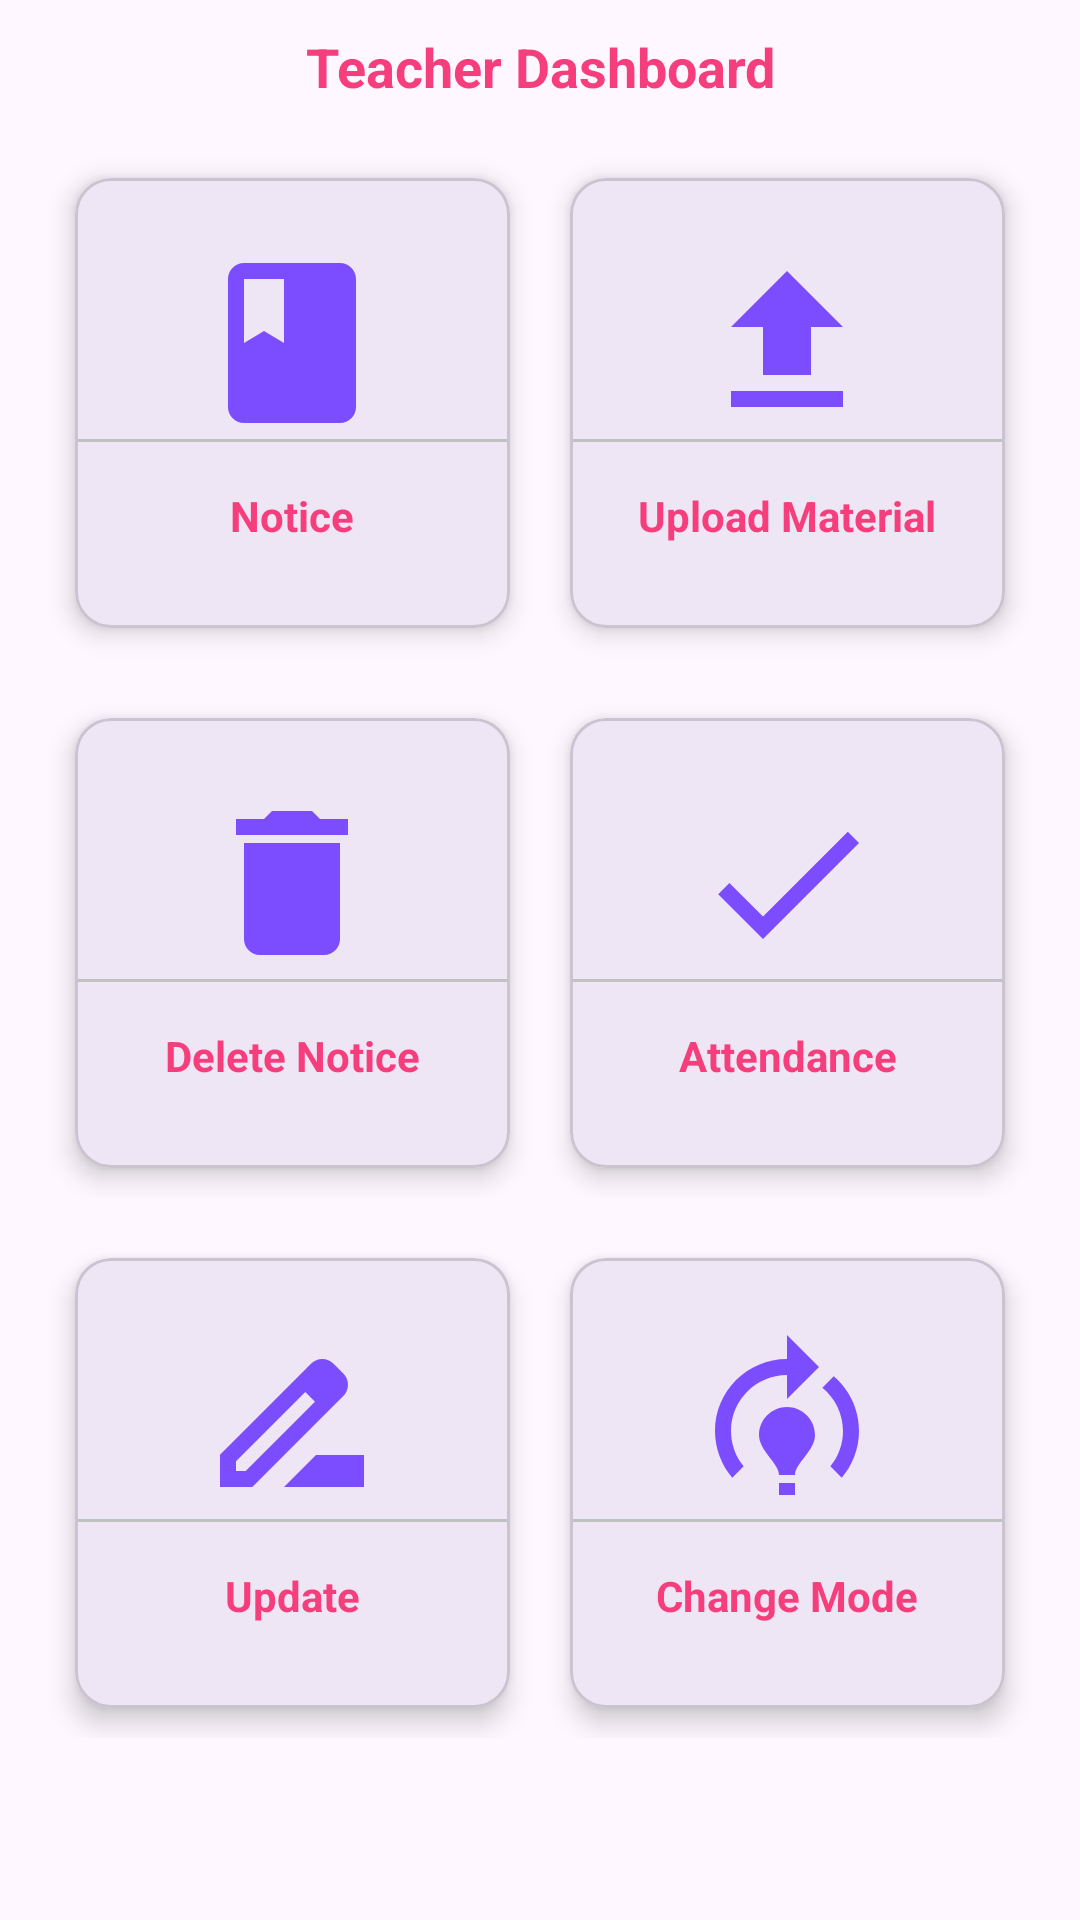

This screen was rendered from an Android layout file. Write that file and the resources it references.
<!-- AndroidManifest.xml: application theme Theme.PortalC -->
<!-- res/layout/activity_main.xml -->
<?xml version="1.0" encoding="utf-8"?>
<LinearLayout xmlns:android="http://schemas.android.com/apk/res/android"
    xmlns:app="http://schemas.android.com/apk/res-auto"
    xmlns:tools="http://schemas.android.com/tools"
    android:id="@+id/main"
    android:layout_width="match_parent"
    android:layout_height="match_parent"
    tools:context=".MainActivity"
    android:orientation="vertical"
    android:padding="10dp">

    <TextView
        android:layout_width="match_parent"
        android:layout_height="wrap_content"
        android:layout_marginBottom="10dp"
        android:text="Teacher Dashboard"
        android:textSize="18sp"
        android:textColor="@color/textColor"
        android:textStyle="bold"
        android:gravity="center" />

    <LinearLayout
        android:layout_width="match_parent"
        android:layout_height="wrap_content"
        android:layout_margin="5dp"
        android:gravity="center"
        android:orientation="horizontal"
        android:weightSum="2">

        <com.google.android.material.card.MaterialCardView
            android:id="@+id/addNotice"
            android:layout_width="0dp"
            android:layout_height="150dp"
            android:layout_margin="10dp"
            android:layout_weight="1"
            app:cardElevation="5dp">

            <LinearLayout
                android:layout_width="match_parent"
                android:layout_height="match_parent"
                android:gravity="center"
                android:orientation="vertical">

                <ImageView
                    android:layout_width="64dp"
                    android:layout_height="64dp"
                    android:background="@drawable/notice"
                    android:padding="15dp" />

                <View
                    android:layout_width="match_parent"
                    android:layout_height="1dp"
                    android:background="@color/lightGray" />

                <TextView
                    android:layout_width="match_parent"
                    android:layout_height="wrap_content"
                    android:layout_marginTop="10dp"
                    android:padding="5dp"
                    android:text="Notice"
                    android:textColor="@color/textColor"
                    android:textStyle="bold"
                    android:gravity="center" />

            </LinearLayout>
        </com.google.android.material.card.MaterialCardView>

        <com.google.android.material.card.MaterialCardView
            android:id="@+id/unknown1"
            android:layout_width="0dp"
            android:layout_height="150dp"
            android:layout_margin="10dp"
            android:layout_weight="1"
            app:cardElevation="5dp">

            <LinearLayout
                android:layout_width="match_parent"
                android:layout_height="match_parent"
                android:gravity="center"
                android:orientation="vertical">

                <ImageView
                    android:layout_width="64dp"
                    android:layout_height="64dp"
                    android:background="@drawable/uploade"
                    android:padding="15dp" />

                <View
                    android:layout_width="match_parent"
                    android:layout_height="1dp"
                    android:background="@color/lightGray" />

                <TextView
                    android:layout_width="match_parent"
                    android:layout_height="wrap_content"
                    android:layout_marginTop="10dp"
                    android:padding="5dp"
                    android:text="Upload Material"
                    android:textColor="@color/textColor"
                    android:textStyle="bold"
                    android:gravity="center" />

            </LinearLayout>
        </com.google.android.material.card.MaterialCardView>

    </LinearLayout>

    <LinearLayout
        android:layout_width="match_parent"
        android:layout_height="wrap_content"
        android:layout_margin="5dp"
        android:gravity="center"
        android:orientation="horizontal"
        android:weightSum="2">

        <com.google.android.material.card.MaterialCardView
            android:id="@+id/unknown2"
            android:layout_width="0dp"
            android:layout_height="150dp"
            android:layout_margin="10dp"
            android:layout_weight="1"
            app:cardElevation="5dp">

            <LinearLayout
                android:layout_width="match_parent"
                android:layout_height="match_parent"
                android:gravity="center"
                android:orientation="vertical">

                <ImageView
                    android:layout_width="64dp"
                    android:layout_height="64dp"
                    android:background="@drawable/delete"
                    android:padding="15dp" />

                <View
                    android:layout_width="match_parent"
                    android:layout_height="1dp"
                    android:background="@color/lightGray" />

                <TextView
                    android:layout_width="match_parent"
                    android:layout_height="wrap_content"
                    android:layout_marginTop="10dp"
                    android:padding="5dp"
                    android:text="Delete Notice"
                    android:textColor="@color/textColor"
                    android:textStyle="bold"
                    android:gravity="center" />

            </LinearLayout>
        </com.google.android.material.card.MaterialCardView>

        <com.google.android.material.card.MaterialCardView
            android:id="@+id/unknown3"
            android:layout_width="0dp"
            android:layout_height="150dp"
            android:layout_margin="10dp"
            android:layout_weight="1"
            app:cardElevation="5dp"
            android:clickable="true"
            android:focusable="true">

            <LinearLayout
                android:layout_width="match_parent"
                android:layout_height="match_parent"
                android:gravity="center"
                android:orientation="vertical"
                android:clickable="false">

                <ImageView
                    android:layout_width="64dp"
                    android:layout_height="64dp"
                    android:background="@drawable/attendence"
                    android:padding="15dp" />

                <View
                    android:layout_width="match_parent"
                    android:layout_height="1dp"
                    android:background="@color/lightGray" />

                <TextView
                    android:layout_width="match_parent"
                    android:layout_height="wrap_content"
                    android:layout_marginTop="10dp"
                    android:padding="5dp"
                    android:text="Attendance"
                    android:textColor="@color/textColor"
                    android:textStyle="bold"
                    android:gravity="center" />

            </LinearLayout>
        </com.google.android.material.card.MaterialCardView>

    </LinearLayout>

    <LinearLayout
        android:id="@+id/unknown4"
        android:layout_width="match_parent"
        android:layout_height="wrap_content"
        android:layout_margin="5dp"
        android:gravity="center"
        android:orientation="horizontal"
        android:weightSum="2">

        <com.google.android.material.card.MaterialCardView
            android:id="@+id/faculty"
            android:layout_width="0dp"
            android:layout_height="150dp"
            android:layout_margin="10dp"
            android:layout_weight="1"
            app:cardElevation="5dp">

            <LinearLayout
                android:layout_width="match_parent"
                android:layout_height="match_parent"
                android:gravity="center"
                android:orientation="vertical">

                <ImageView
                    android:layout_width="64dp"
                    android:layout_height="64dp"
                    android:background="@drawable/fix"
                    android:padding="15dp" />

                <View
                    android:layout_width="match_parent"
                    android:layout_height="1dp"
                    android:background="@color/lightGray" />

                <TextView
                    android:layout_width="match_parent"
                    android:layout_height="wrap_content"
                    android:layout_marginTop="10dp"
                    android:padding="5dp"
                    android:text="Update"
                    android:textColor="@color/textColor"
                    android:textStyle="bold"
                    android:gravity="center" />

            </LinearLayout>
        </com.google.android.material.card.MaterialCardView>

        <com.google.android.material.card.MaterialCardView
            android:id="@+id/unknown5"
            android:layout_width="0dp"
            android:layout_height="150dp"
            android:layout_margin="10dp"
            android:layout_weight="1"
            app:cardElevation="5dp">

            <LinearLayout
                android:layout_width="match_parent"
                android:layout_height="match_parent"
                android:gravity="center"
                android:orientation="vertical">

                <ImageView
                    android:layout_width="64dp"
                    android:layout_height="64dp"
                    android:background="@drawable/mode"
                    android:padding="15dp" />

                <View
                    android:layout_width="match_parent"
                    android:layout_height="1dp"
                    android:background="@color/lightGray" />

                <TextView
                    android:layout_width="match_parent"
                    android:layout_height="wrap_content"
                    android:layout_marginTop="10dp"
                    android:padding="5dp"
                    android:text="Change Mode"
                    android:textColor="@color/textColor"
                    android:textStyle="bold"
                    android:gravity="center" />

            </LinearLayout>
        </com.google.android.material.card.MaterialCardView>

    </LinearLayout>

</LinearLayout>
<!-- resources referenced by this layout -->
<resources>
  <color name="lightGray">#c1c1c1</color>
  <color name="textColor">#F73E7C</color>
  <!-- drawable attendence (drawable) -->
  <vector xmlns:android="http://schemas.android.com/apk/res/android" android:height="24dp" android:tint="#7C4DFF" android:viewportHeight="24" android:viewportWidth="24" android:width="24dp">
        
      <path android:fillColor="@android:color/white" android:pathData="M9,16.2L4.8,12l-1.4,1.4L9,19 21,7l-1.4,-1.4L9,16.2z"/>
      
  </vector>
  <!-- drawable delete (drawable) -->
  <vector xmlns:android="http://schemas.android.com/apk/res/android" android:height="24dp" android:tint="#7C4DFF" android:viewportHeight="24" android:viewportWidth="24" android:width="24dp">
        
      <path android:fillColor="@android:color/white" android:pathData="M6,19c0,1.1 0.9,2 2,2h8c1.1,0 2,-0.9 2,-2V7H6v12zM19,4h-3.5l-1,-1h-5l-1,1H5v2h14V4z"/>
      
  </vector>
  <!-- drawable fix (drawable) -->
  <vector xmlns:android="http://schemas.android.com/apk/res/android" android:height="24dp" android:tint="#7C4DFF" android:viewportHeight="24" android:viewportWidth="24" android:width="24dp">
        
      <path android:fillColor="@android:color/white" android:pathData="M18.41,5.8L17.2,4.59c-0.78,-0.78 -2.05,-0.78 -2.83,0l-2.68,2.68L3,15.96V20h4.04l8.74,-8.74 2.63,-2.63c0.79,-0.78 0.79,-2.05 0,-2.83zM6.21,18H5v-1.21l8.66,-8.66 1.21,1.21L6.21,18zM11,20l4,-4h6v4H11z"/>
      
  </vector>
  <!-- drawable mode (drawable) -->
  <vector xmlns:android="http://schemas.android.com/apk/res/android" android:height="24dp" android:tint="#7C4DFF" android:viewportHeight="24" android:viewportWidth="24" android:width="24dp">
        
      <path android:fillColor="@android:color/white" android:pathData="M15.5,13.5c0,2 -2.5,3.5 -2.5,5h-2c0,-1.5 -2.5,-3 -2.5,-5c0,-1.93 1.57,-3.5 3.5,-3.5h0C13.93,10 15.5,11.57 15.5,13.5zM13,19.5h-2V21h2V19.5zM19,13c0,1.68 -0.59,3.21 -1.58,4.42l1.42,1.42C20.18,17.27 21,15.23 21,13c0,-2.74 -1.23,-5.19 -3.16,-6.84l-1.42,1.42C17.99,8.86 19,10.82 19,13zM16,5l-4,-4v3c0,0 0,0 0,0c-4.97,0 -9,4.03 -9,9c0,2.23 0.82,4.27 2.16,5.84l1.42,-1.42C5.59,16.21 5,14.68 5,13c0,-3.86 3.14,-7 7,-7c0,0 0,0 0,0v3L16,5z"/>
      
  </vector>
  <!-- drawable notice (drawable) -->
  <vector xmlns:android="http://schemas.android.com/apk/res/android" android:height="24dp" android:tint="#7C4DFF" android:viewportHeight="24" android:viewportWidth="24" android:width="24dp">
        
      <path android:fillColor="@android:color/white" android:pathData="M18,2H6c-1.1,0 -2,0.9 -2,2v16c0,1.1 0.9,2 2,2h12c1.1,0 2,-0.9 2,-2V4c0,-1.1 -0.9,-2 -2,-2zM6,4h5v8l-2.5,-1.5L6,12V4z"/>
      
  </vector>
  <!-- drawable uploade (drawable) -->
  <vector xmlns:android="http://schemas.android.com/apk/res/android" android:height="24dp" android:tint="#7C4DFF" android:viewportHeight="24" android:viewportWidth="24" android:width="24dp">
        
      <path android:fillColor="@android:color/white" android:pathData="M9,16h6v-6h4l-7,-7 -7,7h4zM5,18h14v2L5,20z"/>
      
  </vector>
  <style name="Theme.PortalC" parent="Base.Theme.PortalC" />
  <style name="Base.Theme.PortalC" parent="Theme.Material3.DayNight.NoActionBar">
          
          
      </style>
</resources>
